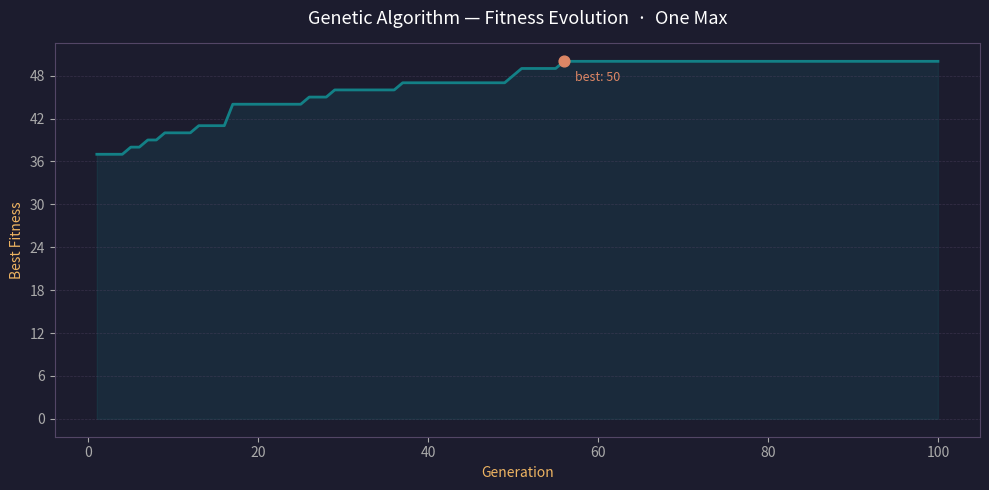

Generate this figure with matplotlib:
import numpy as np
import matplotlib.pyplot as plt
from matplotlib.ticker import MaxNLocator


def onemax(chromosome):
    """Calculate the fitness of a single chromosome.
    Args:
        chromosome: A single binary chromosome.
    Returns:
        The number of ones in the chromosome.
    """
    return np.sum(chromosome)


class GA:
    def __init__(
        self,
        pop_size,
        str_size,
        fitness_func,
        mutation_rate=0.01,
        crossover_rate=0.7,
        elitism_rate=0.05
    ):
        """Create a new genetic algorithm instance.
        Args:
            pop_size: Number of individuals in the population.
            str_size: Length of each chromosome.
            fitness_func: The fitness function to use.
            mutation_rate: Probability of mutating each gene.
            crossover_rate: Probability of crossing two parents.
        Returns:
            None.
        """
        self.population = np.random.randint(
            2, size=(pop_size, str_size), dtype=np.int16
        )
        self.str_size = str_size
        self.mutation_rate = mutation_rate
        self.crossover_rate = crossover_rate
        self.elite_size = max(1, int(pop_size * elitism_rate)) if elitism_rate else 0
        self.fitness_func = fitness_func
        self.best_solution = None
        self.best_fitness = 0

    def _selection(self, fitness):
        """Select the next generation with roulette wheel selection.
        Args:
            fitness: Fitness values for the current population.
        Returns:
            A NumPy array with the selected parents.
        """
        total_fitness = np.sum(fitness)
        if total_fitness == 0:
            probabilities = np.ones(len(self.population)) / len(self.population)
        else:
            probabilities = fitness / total_fitness

        selected_indices = np.random.choice(
            np.arange(len(self.population)), size=len(self.population), p=probabilities
        )
        return self.population[selected_indices]

    def _crossover(self, parents):
        """Apply single-point crossover to the parent population.
        Args:
            parents: Selected parents for reproduction.
        Returns:
            A NumPy array with the offspring after crossover.
        """
        offspring = np.copy(parents)
        num_parents = len(offspring) if len(offspring) % 2 == 0 else len(offspring) - 1

        for i in range(0, num_parents, 2):
            if np.random.rand() < self.crossover_rate:
                crossover_point = np.random.randint(1, self.str_size)

                temp = offspring[i, crossover_point:].copy()
                offspring[i, crossover_point:] = offspring[i + 1, crossover_point:]
                offspring[i + 1, crossover_point:] = temp
        return offspring

    def _mutation(self, offspring):
        """Mutate the offspring by flipping random bits.
        Args:
            offspring: The chromosomes produced by crossover.
        Returns:
            A NumPy array with the mutated offspring.
        """
        mutation_mask = np.random.rand(*offspring.shape) < self.mutation_rate

        offspring[mutation_mask] = 1 - offspring[mutation_mask]
        return offspring

    def _replacement(self, new_population):
        """Replace the current population with a new one.
        Args:
            new_population: The population to store for the next generation.
        Returns:
            None.
        """
        self.population = new_population

    def plot_evolution(self, history, iter_num, problem_name=None):
        """Plot the fitness evolution over generations.
        Args:
            history: A NumPy array with the best fitness for each generation.
            iter_num: The total number of iterations.
            problem_name: Optional problem name to include in the title.
        """
        CORAL = "#DC8665"
        TEAL = "#138086"
        PURPLE = "#534666"
        # ROSE = "#CD7672"
        AMBER = "#EEB462"

        fig, ax = plt.subplots(figsize=(10, 5))
        fig.patch.set_facecolor("#1C1C2E")
        ax.set_facecolor("#1C1C2E")

        generations = np.arange(1, iter_num + 1)

        # Area under the curve
        ax.fill_between(generations, history, alpha=0.15, color=TEAL)
        # Main line
        ax.plot(generations, history, color=TEAL, linewidth=2, zorder=3)
        # Best fitness marker
        best_gen = np.argmax(history) + 1
        ax.scatter(best_gen, self.best_fitness, color=CORAL, s=60, zorder=4)
        ax.annotate(
            f"best: {self.best_fitness}",
            xy=(float(best_gen), float(self.best_fitness)),
            xytext=(8, -14),
            textcoords="offset points",
            color=CORAL,
            fontsize=9,
        )

        title = "Genetic Algorithm — Fitness Evolution"
        if problem_name:
            title += f"  ·  {problem_name}"
        ax.set_title(title, color="white", fontsize=13, pad=14)
        ax.set_xlabel("Generation", color=AMBER, fontsize=10)
        ax.set_ylabel("Best Fitness", color=AMBER, fontsize=10)

        ax.tick_params(colors="#AAAAAA")
        for spine in ax.spines.values():
            spine.set_edgecolor(PURPLE)

        ax.yaxis.set_major_locator(MaxNLocator(integer=True))
        ax.grid(axis="y", color=PURPLE, linestyle="--", linewidth=0.5, alpha=0.5)

        plt.tight_layout()
        plt.show()

    def run(self, iter_num=100, plot_result=False):
        """Run the genetic algorithm for a fixed number of iterations.
        Args:
            iter_num: Number of generations to execute.
            plot_result: Whether to plot the fitness evolution.
        Returns:
            A tuple with the best fitness history and the best solution found.
        """
        history = np.empty(shape=iter_num, dtype=np.int16)
        for it in range(iter_num):
            # Apply the fitness function to the current population
            fitness = np.array(
                [self.fitness_func(chromosome) for chromosome in self.population]
            )

            current_best_fitness = np.max(fitness)
            if current_best_fitness > self.best_fitness:
                self.best_fitness = current_best_fitness
                self.best_solution = self.population[np.argmax(fitness)].copy()

            history[it] = self.best_fitness

            parents = self._selection(fitness)
            offspring = self._crossover(parents)
            mutated_offspring = self._mutation(offspring)

            # Elitism: replace the worst individuals with the best from current gen
            if self.elite_size:
                elite_idxs = np.argsort(fitness)[-self.elite_size:]
                elites = self.population[elite_idxs].copy()
                worst_idxs = np.argsort(
                    np.array(
                        [self.fitness_func(chromosome) for chromosome in mutated_offspring]
                    )
                )[:self.elite_size]
                mutated_offspring[worst_idxs] = elites

            self._replacement(mutated_offspring)

        if plot_result:
            self.plot_evolution(history, iter_num)

        return history, self.best_solution


if __name__ == "__main__":
    # Parameters for the ONEMAX problem
    POP_SIZE = 100
    STR_SIZE = 50
    MUTATION_RATE = 1 / STR_SIZE  # Heuristic for mutation rate
    CROSSOVER_RATE = 0.8
    ITER_NUM = 100

    ga = GA(
        pop_size=POP_SIZE,
        str_size=STR_SIZE,
        fitness_func=onemax,
        mutation_rate=MUTATION_RATE,
        crossover_rate=CROSSOVER_RATE,
    )
    history, best_solution = ga.run(iter_num=ITER_NUM)
    print(f"Best fitness: {ga.best_fitness} / {STR_SIZE}")
    print(f"Best solution: {best_solution}")
    ga.plot_evolution(history, ITER_NUM, problem_name="One Max")
